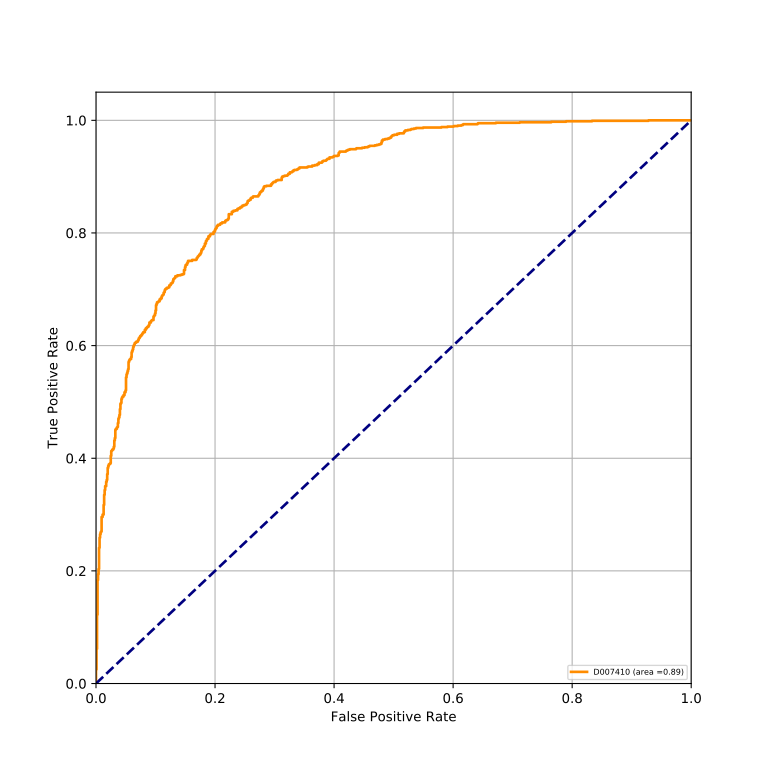

The data file committed next to this chart (first rows):
classes, fpr, tpr, auc
D007410, 0.0, 0.0, 0.8925
D007410, 0.0, 0.0008547, 0.8925
D007410, 0.0, 0.02479, 0.8925
D007410, 0.0008547, 0.02479, 0.8925
D007410, 0.0008547, 0.06154, 0.8925
D007410, 0.001709, 0.06154, 0.8925
D007410, 0.001709, 0.1222, 0.8925
D007410, 0.002564, 0.1222, 0.8925
D007410, 0.002564, 0.1838, 0.8925
D007410, 0.003419, 0.1838, 0.8925
D007410, 0.003419, 0.194, 0.8925
D007410, 0.004274, 0.194, 0.8925
D007410, 0.004274, 0.2034, 0.8925
D007410, 0.005128, 0.2034, 0.8925
D007410, 0.005128, 0.241, 0.8925
D007410, 0.005983, 0.241, 0.8925
D007410, 0.005983, 0.259, 0.8925
D007410, 0.006838, 0.259, 0.8925
D007410, 0.006838, 0.265, 0.8925
D007410, 0.007692, 0.265, 0.8925
D007410, 0.007692, 0.2684, 0.8925
D007410, 0.008547, 0.2684, 0.8925
D007410, 0.008547, 0.2701, 0.8925
D007410, 0.009402, 0.2701, 0.8925
D007410, 0.009402, 0.2957, 0.8925
D007410, 0.01111, 0.2957, 0.8925
D007410, 0.01111, 0.3, 0.8925
D007410, 0.01282, 0.3, 0.8925
D007410, 0.01282, 0.3171, 0.8925
D007410, 0.01368, 0.3171, 0.8925
D007410, 0.01368, 0.335, 0.8925
D007410, 0.01453, 0.335, 0.8925
D007410, 0.01453, 0.3436, 0.8925
D007410, 0.01538, 0.3436, 0.8925
D007410, 0.01538, 0.3504, 0.8925
D007410, 0.01709, 0.3504, 0.8925
D007410, 0.01709, 0.3581, 0.8925
D007410, 0.01795, 0.3581, 0.8925
D007410, 0.01795, 0.3615, 0.8925
D007410, 0.0188, 0.3615, 0.8925
D007410, 0.0188, 0.3718, 0.8925
D007410, 0.01966, 0.3718, 0.8925
D007410, 0.01966, 0.3829, 0.8925
D007410, 0.02051, 0.3829, 0.8925
D007410, 0.02051, 0.3863, 0.8925
D007410, 0.02137, 0.3863, 0.8925
D007410, 0.02137, 0.3889, 0.8925
D007410, 0.02222, 0.3889, 0.8925
D007410, 0.02222, 0.3897, 0.8925
D007410, 0.02393, 0.3897, 0.8925
D007410, 0.02393, 0.3915, 0.8925
D007410, 0.02479, 0.3915, 0.8925
D007410, 0.02479, 0.4043, 0.8925
D007410, 0.02564, 0.4043, 0.8925
D007410, 0.02564, 0.4128, 0.8925
D007410, 0.0265, 0.4128, 0.8925
D007410, 0.0265, 0.4137, 0.8925
D007410, 0.02735, 0.4137, 0.8925
D007410, 0.02735, 0.4154, 0.8925
D007410, 0.02906, 0.4154, 0.8925
... 558 more rows
